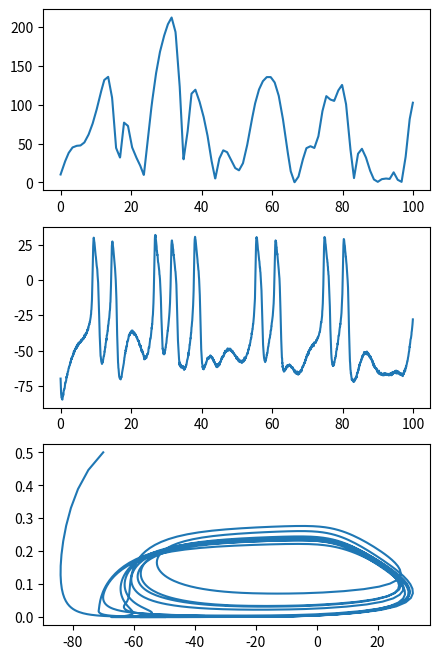
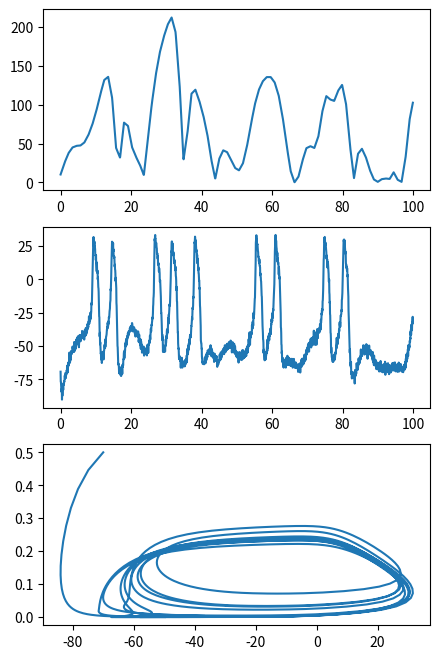
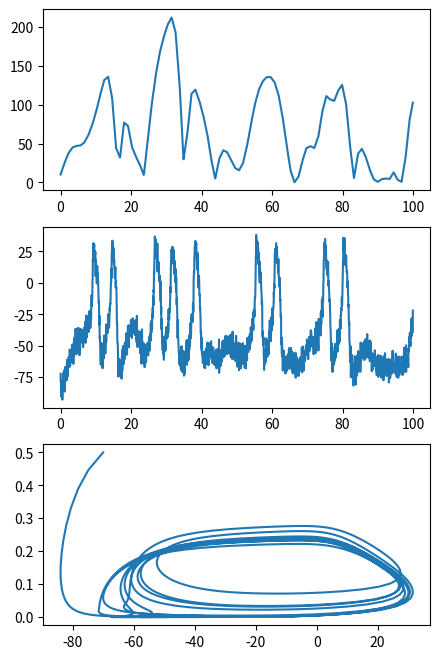
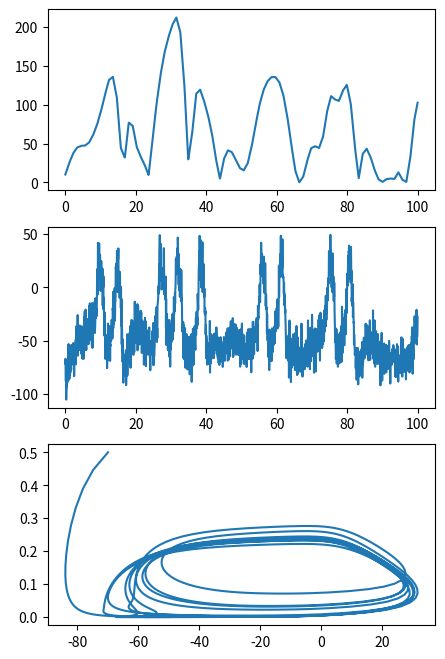

Here is the Python script that generated these plots, in order:
"""
Morris Lecar model estimated using optimal control 
dynamical state and parameter estimation.

[redacted]
This work is licensed under the 
Creative Commons Attribution-NonCommercial-ShareAlike 4.0 
International License. 
To view a copy of this license, visit 
http://creativecommons.org/licenses/by-nc-sa/4.0/.
"""

import numpy as np
import matplotlib.pyplot as plt
from scipy.integrate import odeint


def L96(x, t):
	dx = np.roll(x,1) * (np.roll(x,-1) - np.roll(x,2)) - x + 8
	return dx

def ML(X, t, params):
	
	V = X[0]
	w = X[1]
	
	cap = 2.5
	g_fast = 15
	g_slow = 20
	g_leak = 2
	E_Na = 50 
	E_K = -100
	E_leak = -70
	phi_w = 0.12
	beta_w = 0
	beta_m = -1.2
	gamma_m = 18
	gamma_w = 10
	
	def m_inf(V):
		return 0.5*(1 + np.tanh((V - beta_m)/gamma_m))
	def w_inf(V):
		return 0.5*(1 + np.tanh((V - beta_w)/gamma_w))
	def tau_w(V):
		return 1./np.cosh((V - beta_w)/(2*gamma_w))
	
	dVdt = 1./cap*(stim(t) - g_fast*m_inf(V)*(V - E_Na) - 
				g_slow*w*(V - E_K) - g_leak*(V - E_leak)) 
	dwdt = phi_w*(w_inf(V) - w)/tau_w(V)
		
	return [dVdt, dwdt]

# Generate the chaotic stimulus
stim_scale = 15
np.random.seed(0)
x0 = np.random.uniform(-5, 5, 10)
stim_Tt = np.arange(0, 20, 0.005)
res = odeint(L96, x0, stim_Tt)
stim_vec_Tt = stim_Tt[::stim_scale]*stim_scale
stim_vec = res[::stim_scale, 0]*20 + 0.5
stim_vec[stim_vec < 0] *= -1

Tt = np.arange(0, 100, 0.05)
def stim(t):
	return np.interp(t, stim_vec_Tt, stim_vec) 

# Generate the data
x0 = [-70, 0.5]
res = odeint(ML, x0, Tt, args=([2.5, 20], ))

# Stimulus is injected current, then measured data
for sigma in [0.5, 2, 5, 10]:
	noisy_V = res[:, 0] + np.random.normal(0, sigma, res[:, 0].shape)
	data_to_save = np.vstack((Tt, stim(Tt))).T
	data_to_save = np.vstack((data_to_save.T, noisy_V.T)).T
	np.save('ML_chaotic_data_sigma=%.1f.npy' % sigma, data_to_save)
	data_to_save = np.vstack((Tt, res.T)).T
	np.save('ML_chaotic_true.npy', data_to_save)
	fig = plt.figure(figsize=(5, 8))
	plt.subplot(311)
	plt.plot(Tt, stim(Tt))
	plt.subplot(312)
	plt.plot(Tt, noisy_V)
	plt.subplot(313)
	plt.plot(res[:, 0], res[:, 1])
	plt.show()
	
